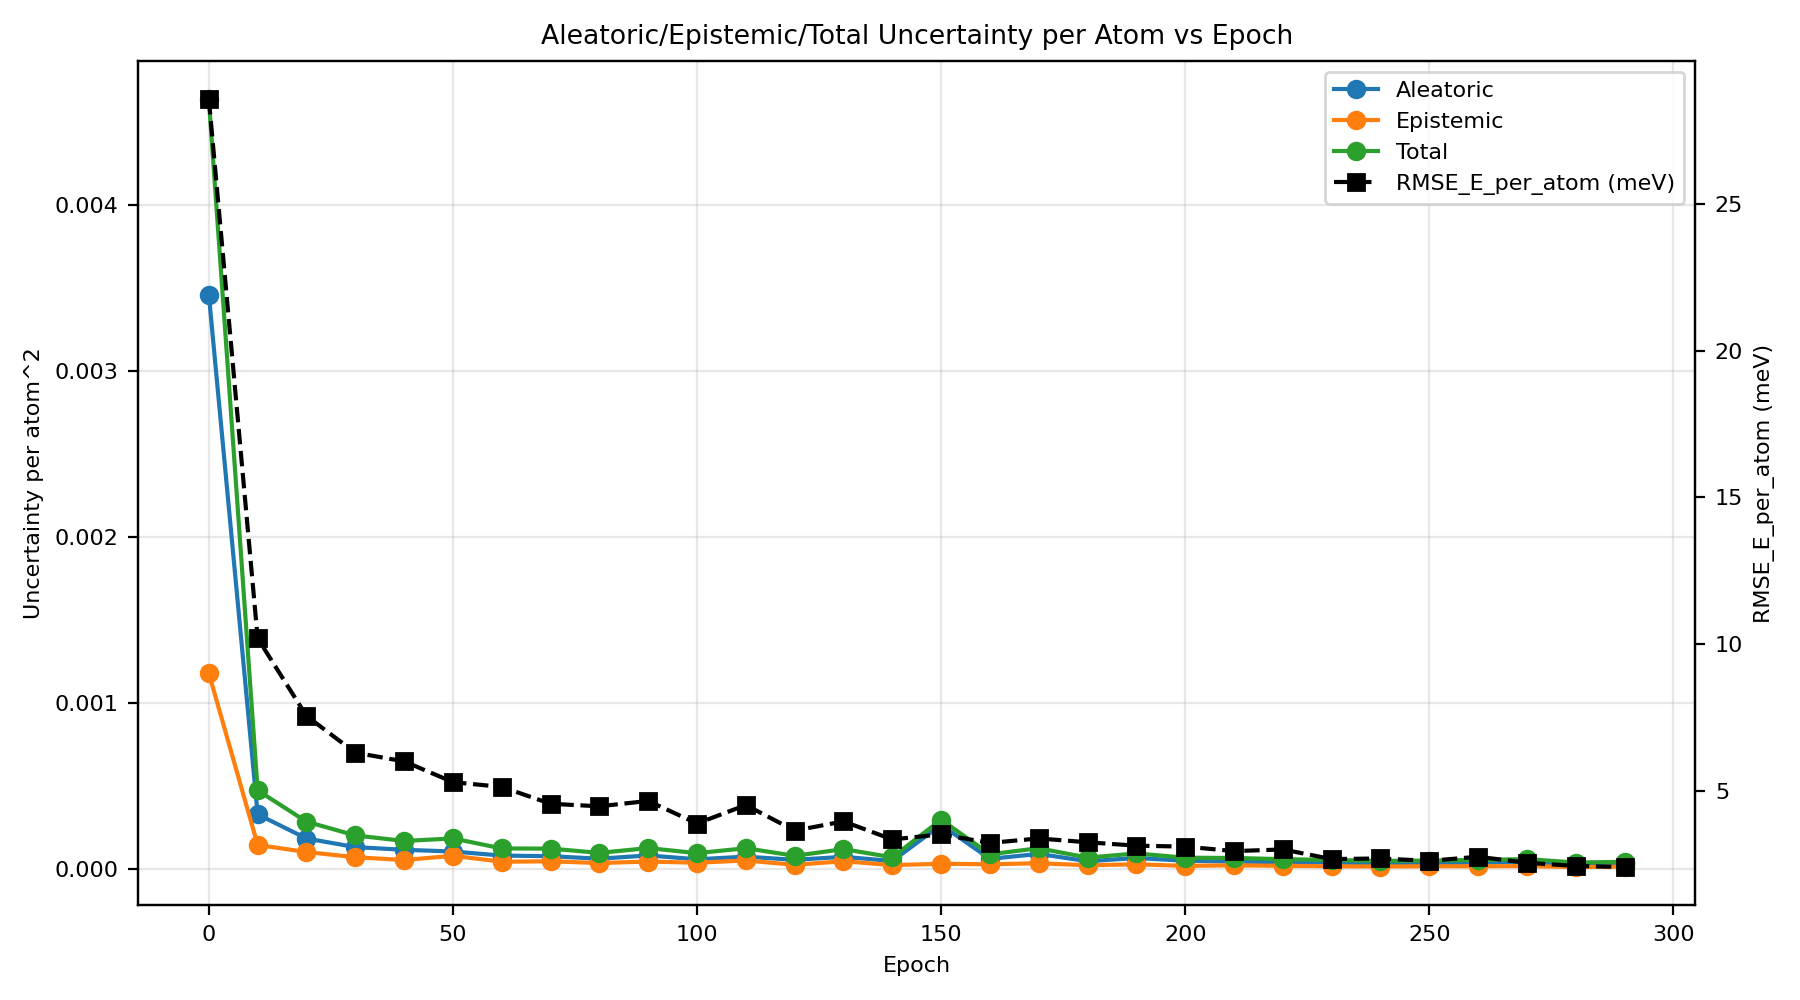

Source data for this figure (header and first rows):
epoch, au_var, eu_var, tu_var, rmse_energy
0, 0.003459, 0.001179, 0.004638, 0.02858
10, 0.0003287, 0.0001442, 0.0004729, 0.01019
20, 0.000183, 0.0001016, 0.0002846, 0.007544
30, 0.0001312, 7.031025815403154e-05, 0.0002015, 0.006291
40, 0.000115, 5.3236302785178396e-05, 0.0001682, 0.005995
50, 0.0001046, 7.888078328532743e-05, 0.0001835, 0.005287
60, 8.025555539549714e-05, 4.290197932893079e-05, 0.0001232, 0.005124
70, 7.62411236551452e-05, 4.5767936415451234e-05, 0.000122, 0.004549
80, 6.14016294278872e-05, 3.5042393564895064e-05, 9.644402302603339e-05, 0.004463
90, 8.102107977153991e-05, 4.4305431252189467e-05, 0.0001253, 0.004647
100, 5.776614971834078e-05, 3.7122955168846376e-05, 9.488910488129478e-05, 0.003877
110, 7.378997128031642e-05, 5.064673363914153e-05, 0.0001244, 0.004505
120, 5.438638074931987e-05, 2.446774573124344e-05, 7.885412641378935e-05, 0.003633
130, 7.269930914132601e-05, 4.626468229551563e-05, 0.000119, 0.003949
140, 4.7411567427034244e-05, 2.251325899868789e-05, 6.992482637416288e-05, 0.003333
150, 0.0002652, 3.1039054196680806e-05, 0.0002962, 0.003507
160, 6.036284822683228e-05, 2.7766102961267053e-05, 8.812895127814955e-05, 0.003214
170, 9.036911549031629e-05, 3.404974936682038e-05, 0.0001244, 0.003367
180, 4.6039900690093415e-05, 2.1809345820274757e-05, 6.78492464352712e-05, 0.003236
190, 6.55427508445382e-05, 2.7491359858614714e-05, 9.303411073588905e-05, 0.003121
200, 4.908468818247457e-05, 1.827320416775308e-05, 6.735789249368737e-05, 0.003089
210, 4.431739965234101e-05, 2.145246299651234e-05, 6.57698626037427e-05, 0.002936
220, 4.008643909740385e-05, 1.841581068391008e-05, 5.850224976341451e-05, 0.002992
230, 3.812756827773228e-05, 1.5790583192762995e-05, 5.391815137383674e-05, 0.002664
240, 3.38159654577521e-05, 1.4244225215702215e-05, 4.8060190586870705e-05, 0.002684
250, 3.402033987372306e-05, 1.6032921818521118e-05, 5.005326179550593e-05, 0.002603
260, 3.782387214906066e-05, 1.5715100857460412e-05, 5.3538972880860455e-05, 0.002743
270, 4.2202626290948044e-05, 1.6786779650346377e-05, 5.8989405967881796e-05, 0.002537
280, 2.7211218209411072e-05, 1.1091708243834263e-05, 3.830292643049233e-05, 0.00243
290, 2.8439605472058246e-05, 1.3946793212624868e-05, 4.238639875721674e-05, 0.002392
